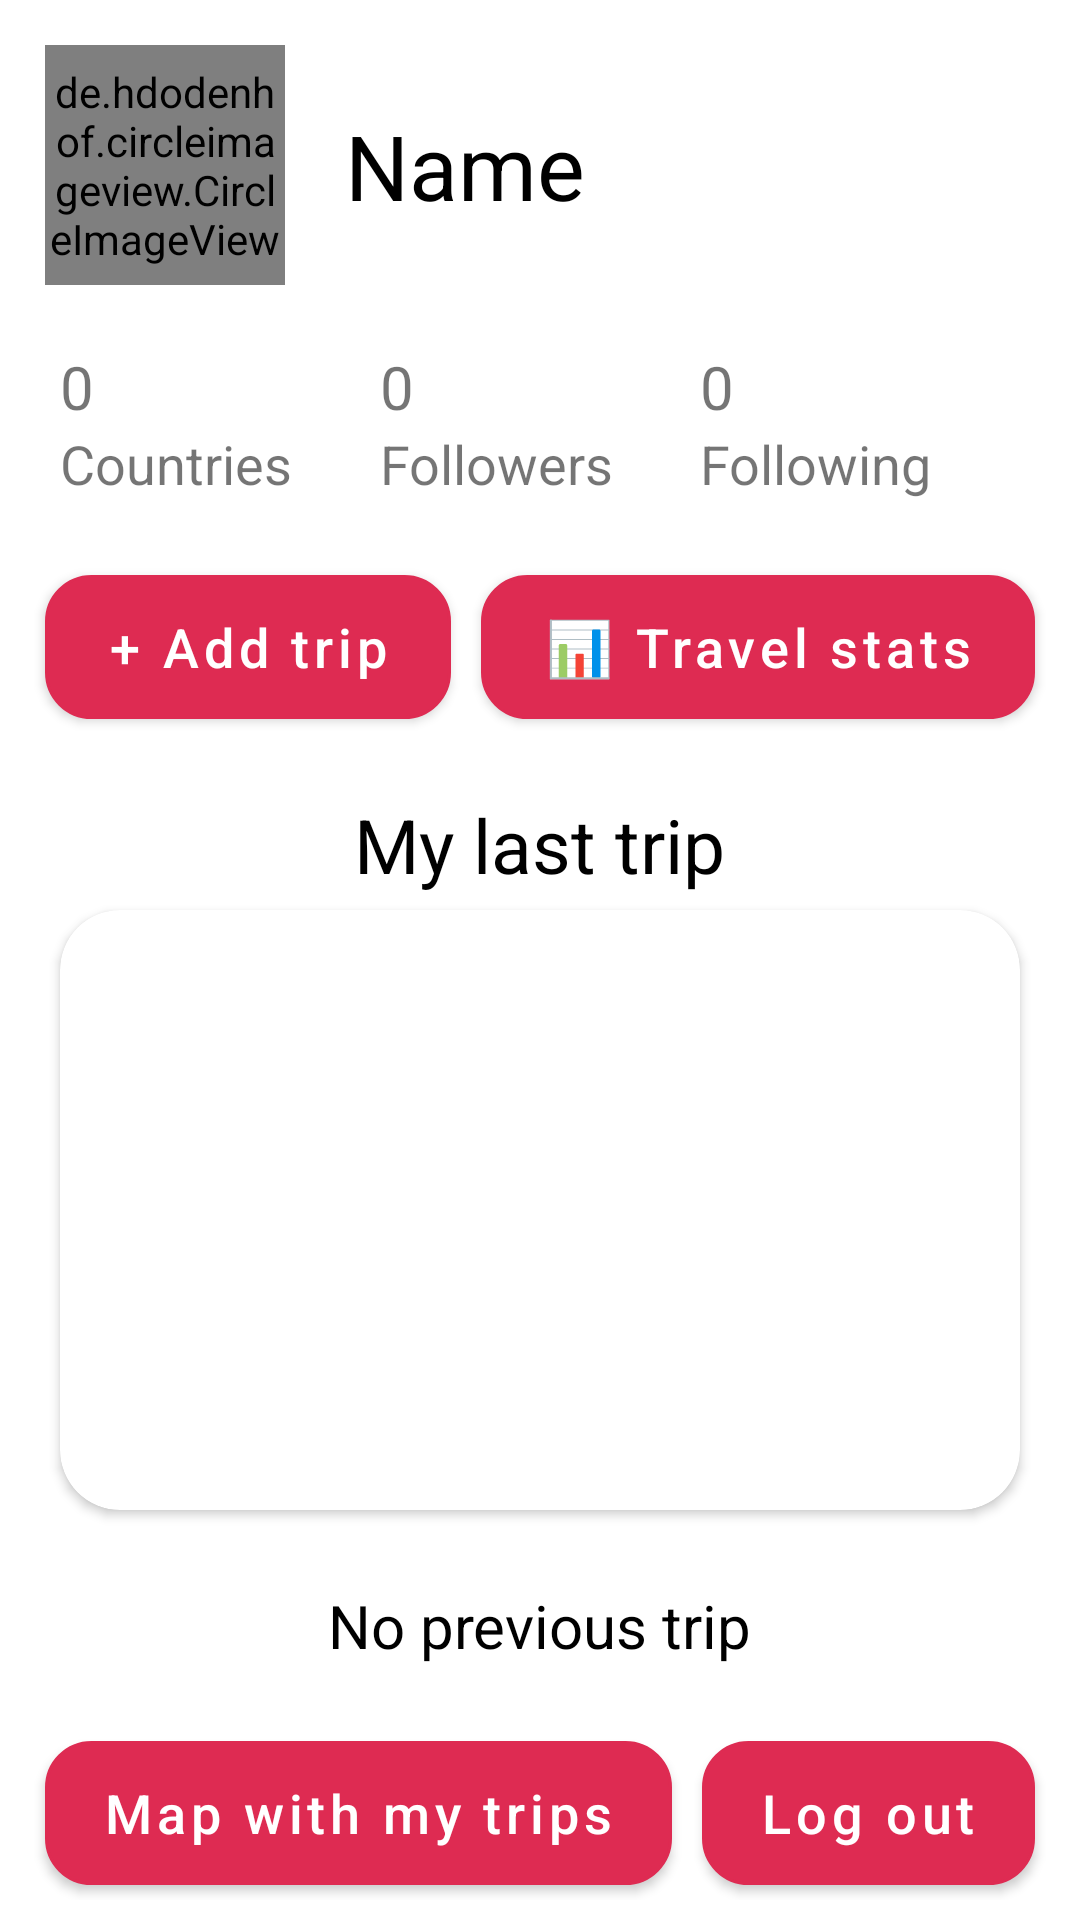

The Android layout XML behind this screen, and the referenced resources:
<!-- AndroidManifest.xml: activity theme BottomMenuTheme -->
<!-- res/layout/fragment_profile.xml -->
<?xml version="1.0" encoding="utf-8"?>
<FrameLayout xmlns:android="http://schemas.android.com/apk/res/android"
    xmlns:app="http://schemas.android.com/apk/res-auto"
    xmlns:tools="http://schemas.android.com/tools"
    android:layout_width="match_parent"
    android:layout_height="match_parent"
    android:orientation="vertical"
    tools:context=".fragment.ProfileFragment">
    <LinearLayout
        android:layout_width="match_parent"
        android:layout_height="match_parent"
        android:orientation="vertical">
        <LinearLayout
            android:layout_width="match_parent"
            android:layout_height="wrap_content"
            android:layout_marginStart="15dp"
            android:layout_marginTop="15dp"
            android:orientation="horizontal">

            <de.hdodenhof.circleimageview.CircleImageView
                android:shape="ring"
                android:id="@+id/profile_image"
                android:layout_width="80dp"
                android:layout_height="80dp"
                android:layout_gravity="center_vertical"
                android:background="@drawable/rounded_corner"
                android:src="@drawable/account_circle_24" />

            <TextView
                android:id="@+id/name"
                android:layout_width="wrap_content"
                android:layout_height="wrap_content"
                android:layout_gravity="center_vertical"
                android:layout_margin="20dp"
                android:textSize="30sp"
                android:textColor="@color/black"
                android:text="@string/name" />

        </LinearLayout>

        <LinearLayout
            android:layout_width="match_parent"
            android:layout_height="wrap_content"
            android:orientation="horizontal"
            android:layout_margin="20dp"
            android:baselineAligned="false">
            <LinearLayout
                android:layout_width="0dp"
                android:layout_height="wrap_content"
                android:layout_weight="1"
                android:orientation="vertical">
                <TextView
                    android:id="@+id/countries_num"
                    android:layout_width="wrap_content"
                    android:layout_height="wrap_content"
                    android:layout_gravity="center_vertical"
                    android:textSize="20sp"
                    android:text="@string/_0" />
                <TextView
                    android:id="@+id/countries"
                    android:layout_width="wrap_content"
                    android:layout_height="wrap_content"
                    android:layout_gravity="center_vertical"
                    android:textSize="18sp"
                    android:text="@string/countries" />
            </LinearLayout>

            <LinearLayout
                android:layout_width="0dp"
                android:layout_height="wrap_content"
                android:orientation="vertical"
                android:layout_weight="1">
                <TextView
                    android:id="@+id/followers_num"
                    android:layout_width="wrap_content"
                    android:layout_height="wrap_content"
                    android:layout_gravity="center_vertical"
                    android:textSize="20sp"
                    android:text="@string/_0" />
                <TextView
                    android:id="@+id/followers"
                    android:layout_width="wrap_content"
                    android:layout_height="wrap_content"
                    android:layout_gravity="center_vertical"
                    android:textSize="18sp"
                    android:text="@string/followers" />
            </LinearLayout>

            <LinearLayout
                android:layout_width="0dp"
                android:layout_height="wrap_content"
                android:orientation="vertical"
                android:layout_weight="1">
                <TextView
                    android:id="@+id/following_num"
                    android:layout_width="wrap_content"
                    android:layout_height="wrap_content"
                    android:layout_gravity="center_vertical"
                    android:textSize="20sp"
                    android:text="@string/_0" />
                <TextView
                    android:id="@+id/following"
                    android:layout_width="wrap_content"
                    android:layout_height="wrap_content"
                    android:layout_gravity="center_vertical"
                    android:textSize="18sp"
                    android:text="@string/following" />
            </LinearLayout>

        </LinearLayout>

        <LinearLayout
            android:layout_width="match_parent"
            android:layout_height="wrap_content"
            android:layout_marginLeft="10dp"
            android:layout_marginRight="10dp"
            android:orientation="horizontal">

            <Button
                android:id="@+id/btn_add"
                android:layout_width="wrap_content"
                android:layout_height="match_parent"
                android:layout_weight="1"
                android:layout_margin="5dp"
                android:elevation="10dp"
                android:textAllCaps="false"
                android:background="@drawable/button_style"
                android:textSize="18sp"
                android:text="@string/add_trip"/>

            <Button
                android:id="@+id/btn_stats"
                android:layout_width="wrap_content"
                android:layout_height="match_parent"
                android:layout_weight="1"
                android:layout_margin="5dp"
                android:elevation="10dp"
                android:textAllCaps="false"
                android:textSize="18sp"
                android:background="@drawable/button_style"
                android:text="@string/travel_stats"/>

        </LinearLayout>

        <TextView
            android:id="@+id/last_trip"
            android:layout_width="wrap_content"
            android:layout_height="wrap_content"
            android:layout_gravity="center_horizontal"
            android:textSize="25sp"
            android:textColor="@color/black"
            android:layout_marginTop="20dp"
            android:layout_marginBottom="5dp"
            android:text="@string/my_last_trip" />

        <androidx.cardview.widget.CardView
            android:id="@+id/last_trip_cv"
            android:layout_width="match_parent"
            android:layout_height="200dp"
            android:layout_marginLeft="20dp"
            android:layout_marginRight="20dp"
            android:layout_marginBottom="20dp"
            app:cardCornerRadius="20dp">

            <ImageView
                android:layout_width="match_parent"
                android:layout_height="match_parent"
                android:scaleType="centerCrop"
                android:src="@mipmap/ic_spain_foreground"
                android:id="@+id/iv_last_trip"/>

        </androidx.cardview.widget.CardView>

        <TextView
            android:id="@+id/last_trip_text"
            android:layout_width="wrap_content"
            android:layout_height="wrap_content"
            android:layout_gravity="center_horizontal"
            android:textSize="20sp"
            android:textColor="@color/black"
            android:layout_marginTop="5dp"
            android:layout_marginBottom="20dp"
            android:text="@string/no_previous_trip" />

        <LinearLayout
            android:layout_width="match_parent"
            android:layout_height="wrap_content"
            android:layout_marginLeft="10dp"
            android:layout_marginRight="10dp"
            android:orientation="horizontal">

            <Button
                android:id="@+id/btn_map"
                android:layout_width="wrap_content"
                android:layout_height="match_parent"
                android:layout_weight="1"
                android:layout_margin="5dp"
                android:elevation="10dp"
                android:textAllCaps="false"
                android:background="@drawable/button_style"
                android:textSize="18sp"
                android:text="@string/map_with_my_trips"/>

            <Button
                android:id="@+id/btn_logout"
                android:layout_width="wrap_content"
                android:layout_height="match_parent"
                android:layout_weight="1"
                android:layout_margin="5dp"
                android:elevation="10dp"
                android:textAllCaps="false"
                android:textSize="18sp"
                android:background="@drawable/button_style"
                android:text="@string/logout"/>

        </LinearLayout>
    </LinearLayout>
</FrameLayout>
<!-- resources referenced by this layout -->
<resources>
  <color name="black">#FF000000</color>
  <!-- drawable button_style (drawable) -->
  <?xml version="1.0" encoding="utf-8"?>
  <selector xmlns:android="http://schemas.android.com/apk/res/android">
      <item>
          <shape android:shape="rectangle">
              <corners android:radius="15dp" />
              <solid android:color="#FFFFFF" />
              <stroke android:width="1dp" android:color="#000000" />
          </shape>
      </item>
  
      <item android:state_pressed="true">
          <shape android:shape="rectangle">
              <corners android:radius="15dp" />
              <solid android:color="#0F1A5C" />
          </shape>
      </item>
  
      <item android:state_focused="true">
          <shape android:shape="rectangle">
              <corners android:radius="15dp" />
              <solid android:color="#242A51" />
          </shape>
      </item>
  </selector>
  <string name="_0">0</string>
  <string name="add_trip">+ Add trip</string>
  <string name="countries">Countries</string>
  <string name="followers">Followers</string>
  <string name="following">Following</string>
  <string name="logout">Log out</string>
  <string name="map_with_my_trips">Map with my trips</string>
  <string name="my_last_trip">My last trip</string>
  <string name="name">Name</string>
  <string name="no_previous_trip">No previous trip</string>
  <string name="travel_stats">📊 Travel stats</string>
  <style name="BottomMenuTheme" parent="Theme.MaterialComponents.Light.NoActionBar">
          <item name="android:windowBackground">#FFFFFF</item>
          <item name="labelVisibilityMode">labeled</item>
          <item name="colorPrimary">@color/red</item>
          <item name="colorPrimaryDark">@color/grey</item>
      </style>
  <color name="red">#DE2B52</color>
  <color name="grey">#D3D1D1</color>
</resources>
